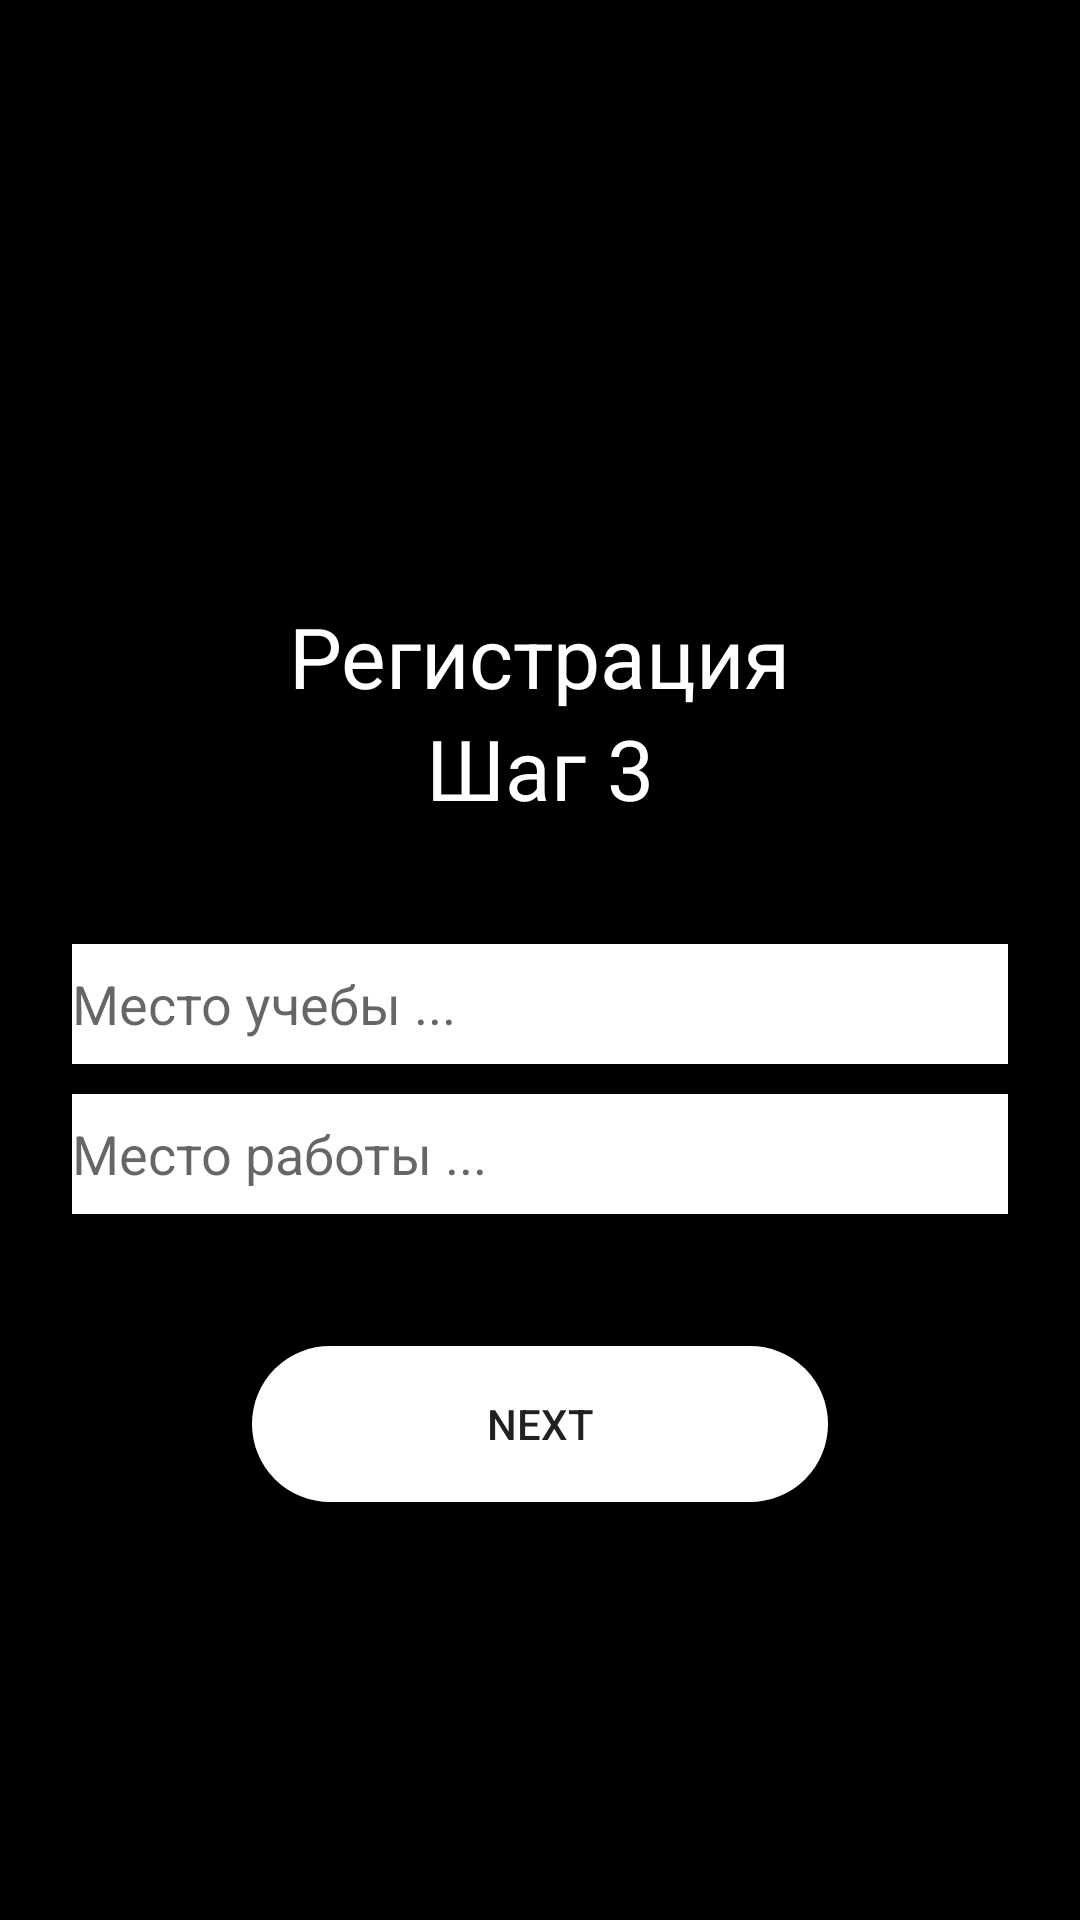

The Android layout XML behind this screen, and the referenced resources:
<!-- AndroidManifest.xml: application theme Theme.DZ_2_3 -->
<!-- res/layout/fragment_three.xml -->
<?xml version="1.0" encoding="utf-8"?>
<androidx.constraintlayout.widget.ConstraintLayout xmlns:android="http://schemas.android.com/apk/res/android"
    xmlns:tools="http://schemas.android.com/tools"
    android:layout_width="match_parent"
    android:layout_height="match_parent"
    xmlns:app="http://schemas.android.com/apk/res-auto"
    android:background="@color/black"
    tools:context=".ThreeFragment">

    <TextView
        android:id="@+id/Registry"
        android:layout_width="wrap_content"
        android:layout_height="wrap_content"
        android:layout_marginTop="200dp"
        android:text="Регистрация"
        android:textColor="@color/white"
        android:textSize="28sp"
        app:layout_constraintEnd_toEndOf="parent"
        app:layout_constraintStart_toStartOf="parent"
        app:layout_constraintTop_toTopOf="parent" />

    <TextView
        android:id="@+id/Shag_three"
        android:layout_width="wrap_content"
        android:layout_height="wrap_content"
        android:text="Шаг 3"
        android:textColor="@color/white"
        android:textSize="28sp"
        app:layout_constraintEnd_toEndOf="parent"
        app:layout_constraintStart_toStartOf="parent"
        app:layout_constraintTop_toBottomOf="@id/Registry" />

    <EditText
        android:id="@+id/three_study"
        android:layout_width="match_parent"
        android:layout_height="40dp"
        android:layout_marginHorizontal="24dp"
        android:layout_marginTop="40dp"
        android:background="@color/white"
        android:hint="Место учебы ..."
        app:layout_constraintEnd_toEndOf="parent"
        app:layout_constraintStart_toStartOf="parent"
        app:layout_constraintTop_toBottomOf="@id/Shag_three" />

    <EditText
        android:id="@+id/three_work"
        android:layout_width="match_parent"
        android:layout_height="40dp"
        android:layout_marginHorizontal="24dp"
        android:layout_marginTop="10dp"
        android:background="@color/white"
        android:hint="Место работы ..."
        app:layout_constraintEnd_toEndOf="parent"
        app:layout_constraintStart_toStartOf="parent"
        app:layout_constraintTop_toBottomOf="@id/three_study"/>

    <androidx.appcompat.widget.AppCompatButton
        android:id="@+id/threeButton"
        android:layout_width="200dp"
        android:layout_height="60dp"
        android:layout_marginTop="40dp"
        android:background="@drawable/corner"
        android:text="NEXT"
        app:layout_constraintEnd_toEndOf="parent"
        app:layout_constraintStart_toStartOf="parent"
        app:layout_constraintTop_toBottomOf="@id/three_work" />

</androidx.constraintlayout.widget.ConstraintLayout>
<!-- resources referenced by this layout -->
<resources>
  <!-- drawable corner (drawable) -->
  <?xml version="1.0" encoding="utf-8"?>
  <shape xmlns:android="http://schemas.android.com/apk/res/android">
      <solid android:color="@color/white"/>
      <corners android:radius="40dp"/>
      <stroke android:color="@color/green" android:width="4dp"/>
  </shape>
  <style name="Theme.DZ_2_3" parent="Theme.MaterialComponents.DayNight.NoActionBar">
          
          <item name="colorPrimary">@color/purple_500</item>
          <item name="colorPrimaryVariant">@color/purple_700</item>
          <item name="colorOnPrimary">@color/white</item>
          
          <item name="colorSecondary">@color/teal_200</item>
          <item name="colorSecondaryVariant">@color/teal_700</item>
          <item name="colorOnSecondary">@color/black</item>
          
          <item name="android:statusBarColor">@color/black</item>
          
      </style>
  <!-- not gathered from this repository: default colours our renderer supplied (Android Studio template values) -->
  <color name="purple_500">#FF6200EE</color>
  <color name="purple_700">#FF3700B3</color>
  <color name="teal_200">#FF03DAC5</color>
  <color name="teal_700">#FF018786</color>
  <color name="black">#FF000000</color>
  <color name="white">#FFFFFFFF</color>
</resources>
